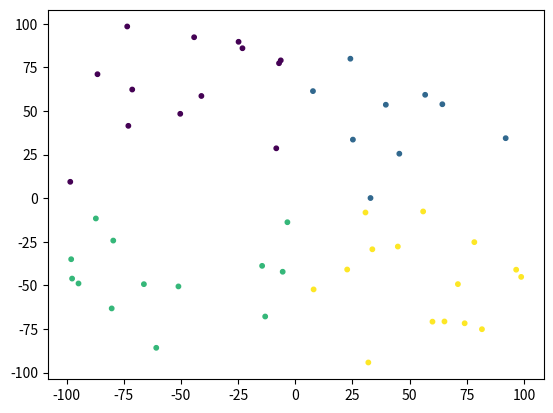

The matplotlib source for this figure:
from numpy import random
import numpy as np
import matplotlib.pyplot as plt

y = random.uniform(low = -100, high = 100, size = [50])
x = random.uniform(low = -100, high = 100, size = [50])

for i in range(25): #round
    x[i] = round(x[i], 1)
    y[i] = round(y[i], 1)

print(x) #the array
print(y)

classed = []

for s in range(len(x)):
    if x[s] > 0: #right
        if y[s] > 0: #top
            classed.append(1)
        else: #bottom
            classed.append(3)
    else: #left
        if y[s] > 0: #top
            classed.append(0)
        else: #bottom
            classed.append(2)
    	
print(classed) #the classes of each point

plt.scatter(x, y, c=classed, s=10)
plt.show()

